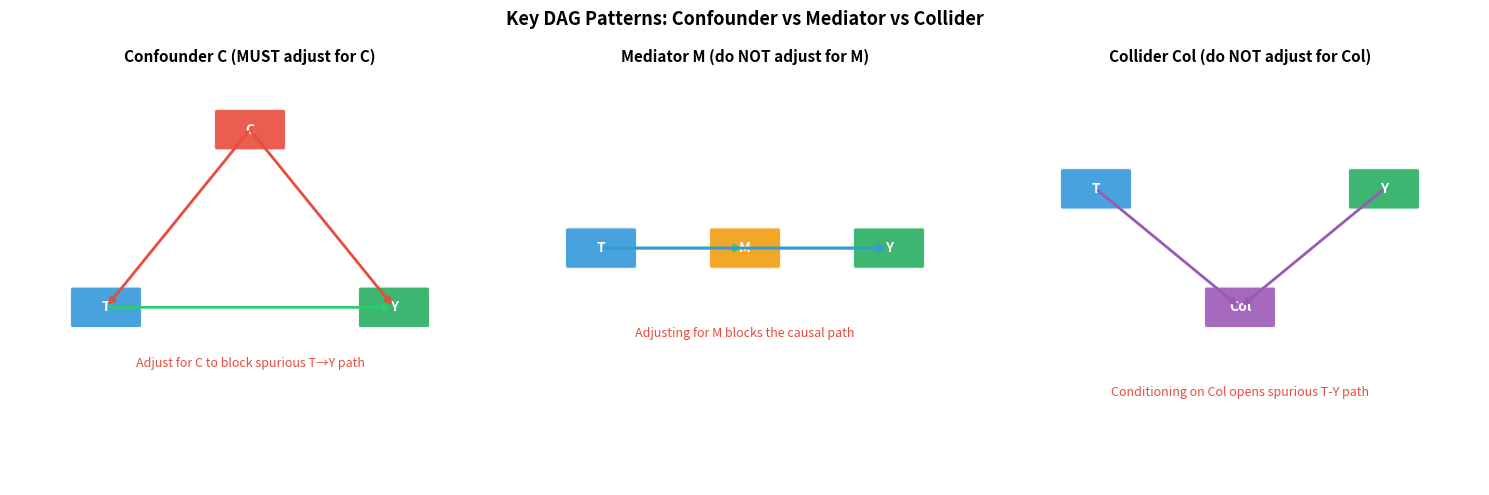
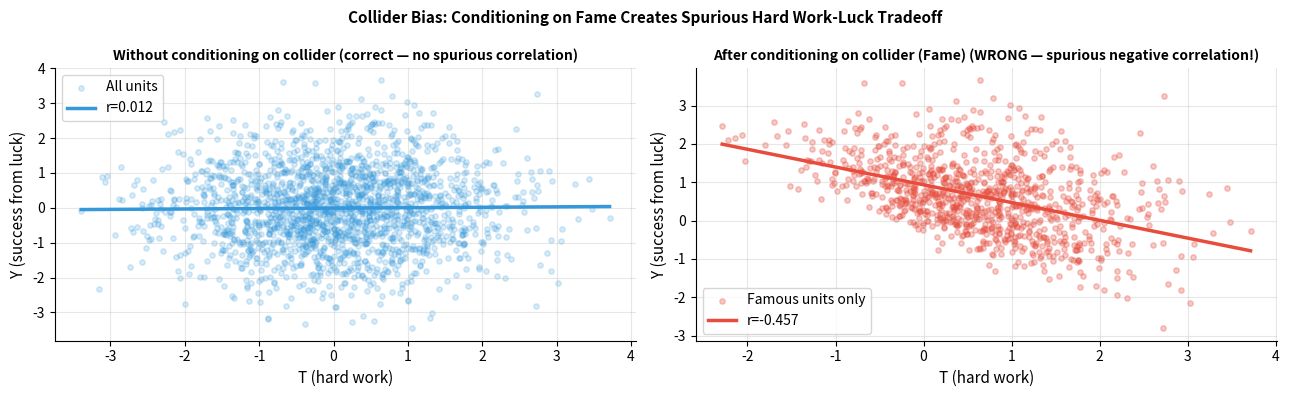

These figures' Python source, in order: (Note: this script raises an exception after producing the figures.)
import numpy as np
import matplotlib.pyplot as plt
import matplotlib.patches as mpatches

try:
    import networkx as nx
    HAS_NX = True
except ImportError:
    HAS_NX = False
    print("Install networkx: pip install networkx")

fig, axes = plt.subplots(1, 3, figsize=(15, 5))

def draw_dag(ax, nodes, edges, title, colors, annotations=None):
    ax.set_xlim(0, 10); ax.set_ylim(0, 7); ax.axis('off')
    ax.set_title(title, fontsize=11, fontweight='bold')
    positions = {}
    for name, (x, y) in nodes.items():
        positions[name] = (x, y)
        color = colors.get(name, '#7F8C8D')
        rect = mpatches.FancyBboxPatch((x-0.7, y-0.3), 1.4, 0.6,
            boxstyle='round,pad=0.05', facecolor=color, edgecolor='white', linewidth=1.5, alpha=0.9)
        ax.add_patch(rect)
        ax.text(x, y, name, ha='center', va='center', fontsize=10, fontweight='bold', color='white')
    for (src, dst), style in edges.items():
        x1, y1 = positions[src]
        x2, y2 = positions[dst]
        color  = style.get('color', '#555555')
        ls     = style.get('ls', '-')
        ax.annotate('', xy=(x2, y2), xytext=(x1, y1),
                    arrowprops=dict(arrowstyle='->', color=color, lw=2, linestyle=ls))
    if annotations:
        for (x, y, text, color) in annotations:
            ax.text(x, y, text, ha='center', fontsize=9, color=color, style='italic')

# 1. Confounder
draw_dag(axes[0],
    nodes={'C': (5,6), 'T': (2,3), 'Y': (8,3)},
    edges={('C','T'): {'color':'#E74C3C'}, ('C','Y'): {'color':'#E74C3C'}, ('T','Y'): {'color':'#2ECC71'}},
    colors={'C':'#E74C3C','T':'#3498DB','Y':'#27AE60'},
    title='Confounder C (MUST adjust for C)',
    annotations=[(5,2,'Adjust for C to block spurious T→Y path','#E74C3C')])

# 2. Mediator
draw_dag(axes[1],
    nodes={'T': (2,4), 'M': (5,4), 'Y': (8,4)},
    edges={('T','M'): {'color':'#2ECC71'}, ('M','Y'): {'color':'#2ECC71'}, ('T','Y'): {'color':'#3498DB'}},
    colors={'T':'#3498DB','M':'#F39C12','Y':'#27AE60'},
    title='Mediator M (do NOT adjust for M)',
    annotations=[(5,2.5,'Adjusting for M blocks the causal path','#E74C3C')])

# 3. Collider
draw_dag(axes[2],
    nodes={'T': (2,5), 'Y': (8,5), 'Col': (5,3)},
    edges={('T','Col'): {'color':'#9B59B6'}, ('Y','Col'): {'color':'#9B59B6'}},
    colors={'T':'#3498DB','Y':'#27AE60','Col':'#9B59B6'},
    title='Collider Col (do NOT adjust for Col)',
    annotations=[(5,1.5,'Conditioning on Col opens spurious T-Y path','#E74C3C')])

plt.suptitle('Key DAG Patterns: Confounder vs Mediator vs Collider', fontsize=13, fontweight='bold')
plt.tight_layout()
plt.savefig('dag_patterns.png', dpi=120, bbox_inches='tight')
plt.show()


import numpy as np
import matplotlib.pyplot as plt

np.random.seed(42)
n = 2000

# Demonstrate collider bias
U1 = np.random.randn(n)   # affects T (e.g. talent)
U2 = np.random.randn(n)   # affects Y (e.g. luck)
T  = U1 + np.random.randn(n) * 0.5    # treatment (e.g. hard work)
Y  = U2 + np.random.randn(n) * 0.5    # outcome (e.g. success)
Col = T + Y + np.random.randn(n) * 0.3  # collider (e.g. fame = work + luck)

# True correlation T-Y: should be ~0 (no direct path)
r_true, _ = np.corrcoef(T, Y)[0,1], None
r_true = np.corrcoef(T, Y)[0, 1]

# Correlation within high-fame people (conditioning on collider)
high_col = Col > Col.mean()
r_biased = np.corrcoef(T[high_col], Y[high_col])[0, 1]

print(f"True T-Y correlation (no conditioning) : {r_true:.3f}")
print(f"Biased T-Y correlation (conditioning on collider): {r_biased:.3f}")
print("Conditioning on collider creates spurious NEGATIVE correlation!")

fig, axes = plt.subplots(1, 2, figsize=(13, 4))

axes[0].scatter(T, Y, alpha=0.2, s=15, color='#3498DB', label='All units')
m, b = np.polyfit(T, Y, 1)
x_range = np.linspace(T.min(), T.max(), 100)
axes[0].plot(x_range, m*x_range+b, color='#3498DB', linewidth=2.5, label=f'r={r_true:.3f}')
axes[0].set_xlabel('T (hard work)', fontsize=11); axes[0].set_ylabel('Y (success from luck)', fontsize=11)
axes[0].set_title('Without conditioning on collider (correct — no spurious correlation)', fontsize=10, fontweight='bold')
axes[0].legend(fontsize=10); axes[0].grid(True, alpha=0.3)
axes[0].spines['top'].set_visible(False); axes[0].spines['right'].set_visible(False)

axes[1].scatter(T[high_col], Y[high_col], alpha=0.3, s=15, color='#E74C3C', label='Famous units only')
m2, b2 = np.polyfit(T[high_col], Y[high_col], 1)
x_range2 = np.linspace(T[high_col].min(), T[high_col].max(), 100)
axes[1].plot(x_range2, m2*x_range2+b2, color='#E74C3C', linewidth=2.5, label=f'r={r_biased:.3f}')
axes[1].set_xlabel('T (hard work)', fontsize=11); axes[1].set_ylabel('Y (success from luck)', fontsize=11)
axes[1].set_title('After conditioning on collider (Fame) (WRONG — spurious negative correlation!)', fontsize=10, fontweight='bold')
axes[1].legend(fontsize=10); axes[1].grid(True, alpha=0.3)
axes[1].spines['top'].set_visible(False); axes[1].spines['right'].set_visible(False)

plt.suptitle('Collider Bias: Conditioning on Fame Creates Spurious Hard Work-Luck Tradeoff', fontsize=11, fontweight='bold')
plt.tight_layout()
plt.savefig('collider_bias.png', dpi=120, bbox_inches='tight')
plt.show()


import numpy as np
import matplotlib.pyplot as plt
import statsmodels.api as sm

np.random.seed(42)
n = 2000

# Unmeasured confounder U
U = np.random.randn(n)
# Instrument Z (e.g. random assignment, distance)
Z = np.random.randn(n)
# Treatment T — affected by both Z (instrument) and U (confounder)
T = 0.7*Z + 0.5*U + np.random.randn(n)*0.3
# Outcome Y — affected by T (true effect=2) and U (confounder), NOT directly by Z
Y = 2.0*T + 1.5*U + np.random.randn(n)*0.5

# Naive OLS (biased — ignores U)
ols = sm.OLS(Y, sm.add_constant(T)).fit()
ols_ate = ols.params[1]

# 2SLS
stage1 = sm.OLS(T, sm.add_constant(Z)).fit()
T_hat  = stage1.fittedvalues
stage2 = sm.OLS(Y, sm.add_constant(T_hat)).fit()
iv_ate = stage2.params[1]
f_stat = stage1.fvalue

print(f"True ATE              : 2.000")
print(f"OLS (biased)          : {ols_ate:.3f}  (upward bias from confounder U)")
print(f"IV/2SLS               : {iv_ate:.3f}  (corrects for unmeasured confounding)")
print(f"First-stage F-statistic: {f_stat:.1f}  (should be > 10 — strong instrument)")

fig, axes = plt.subplots(1, 2, figsize=(13, 4))

# First stage
axes[0].scatter(Z, T, alpha=0.2, s=10, color='#3498DB')
m, b = np.polyfit(Z, T, 1)
x_range = np.linspace(Z.min(), Z.max(), 100)
axes[0].plot(x_range, m*x_range+b, color='#E74C3C', linewidth=2.5)
axes[0].set_xlabel('Instrument Z', fontsize=11); axes[0].set_ylabel('Treatment T', fontsize=11)
axes[0].set_title(f'First Stage: Z → T (F-statistic={f_stat:.1f})', fontsize=11, fontweight='bold')
axes[0].grid(True, alpha=0.3)
axes[0].spines['top'].set_visible(False); axes[0].spines['right'].set_visible(False)

# ATE comparison
axes[1].bar(['True ATE', 'OLS (biased)', 'IV/2SLS (correct)'], [2.0, ols_ate, iv_ate],
            color=['#7F8C8D', '#E74C3C', '#2ECC71'], alpha=0.85, edgecolor='white', width=0.5)
axes[1].axhline(2.0, color='#7F8C8D', linewidth=1.5, linestyle='--')
axes[1].set_ylabel('ATE estimate', fontsize=11)
axes[1].set_title('OLS vs IV: Unmeasured Confounding Correction', fontsize=11, fontweight='bold')
axes[1].grid(True, alpha=0.3, axis='y')
axes[1].spines['top'].set_visible(False); axes[1].spines['right'].set_visible(False)
for i, val in enumerate([2.0, ols_ate, iv_ate]):
    axes[1].text(i, val+0.03, f'{val:.3f}', ha='center', fontsize=11, fontweight='bold')

plt.suptitle('Instrumental Variables (IV / 2SLS)', fontsize=13, fontweight='bold')
plt.tight_layout()
plt.savefig('iv.png', dpi=120, bbox_inches='tight')
plt.show()
